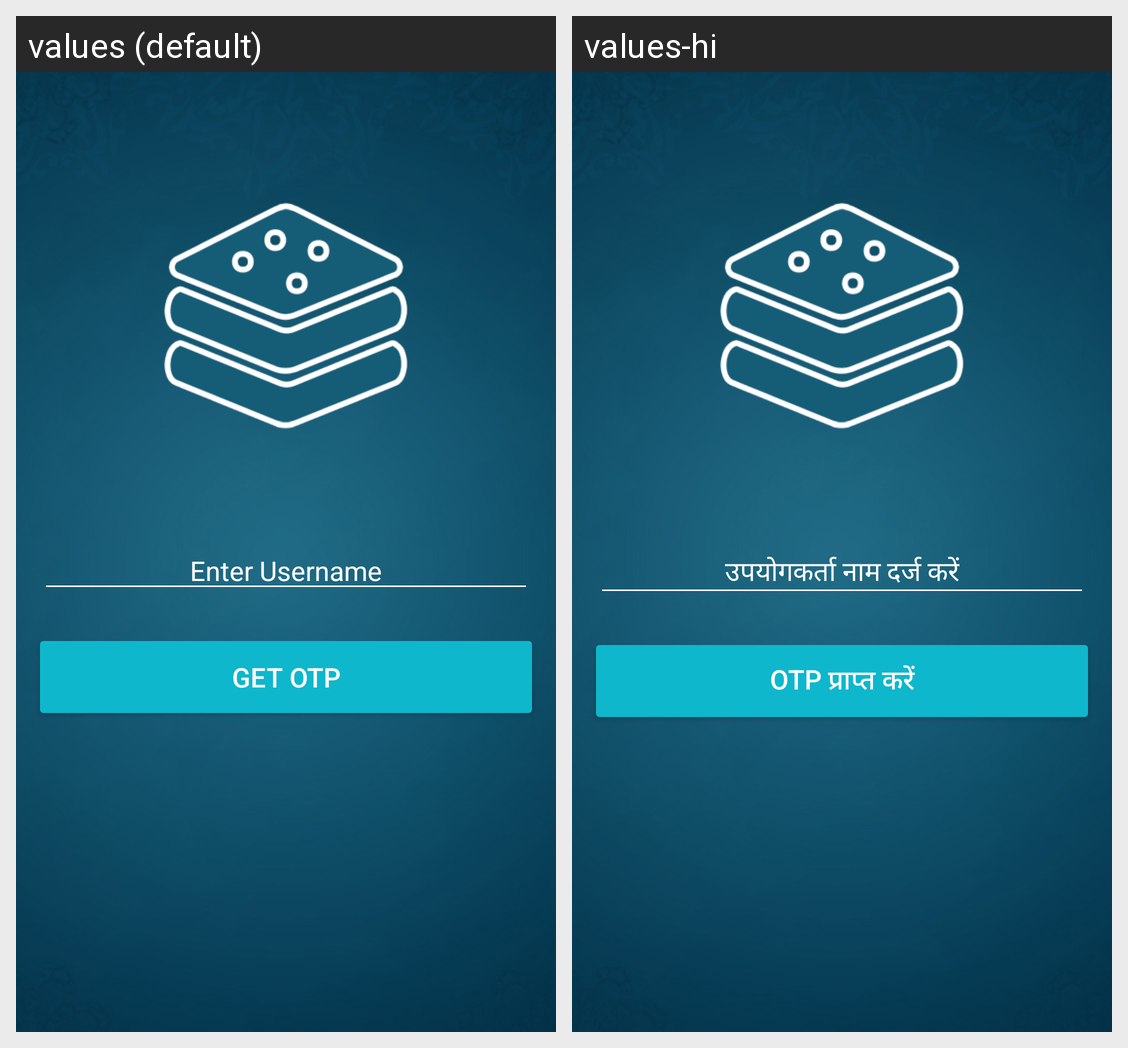

For this localized Android screen grid, give each drawn string resource with its value in every locale shown.
Android screen res/layout/activity_forgot_password_screen.xml rendered under 2 locales, left to right: values (default), values-hi. Device: Nexus 5 (rendered at 1080×1920; each locale shown at half size, 540×960, under a caption strip naming it); theme Theme.AppCompat.Light.NoActionBar.
Strings drawn on this screen, with the default value and each locale's value (text and hints the layout hard-codes, and strings that could not be matched under every locale, appear in the picture but are not listed):

enter_username
  values: Enter Username
  values-hi: उपयोगकर्ता नाम दर्ज करें

get_otp
  values: Get OTP
  values-hi: OTP प्राप्त करें
